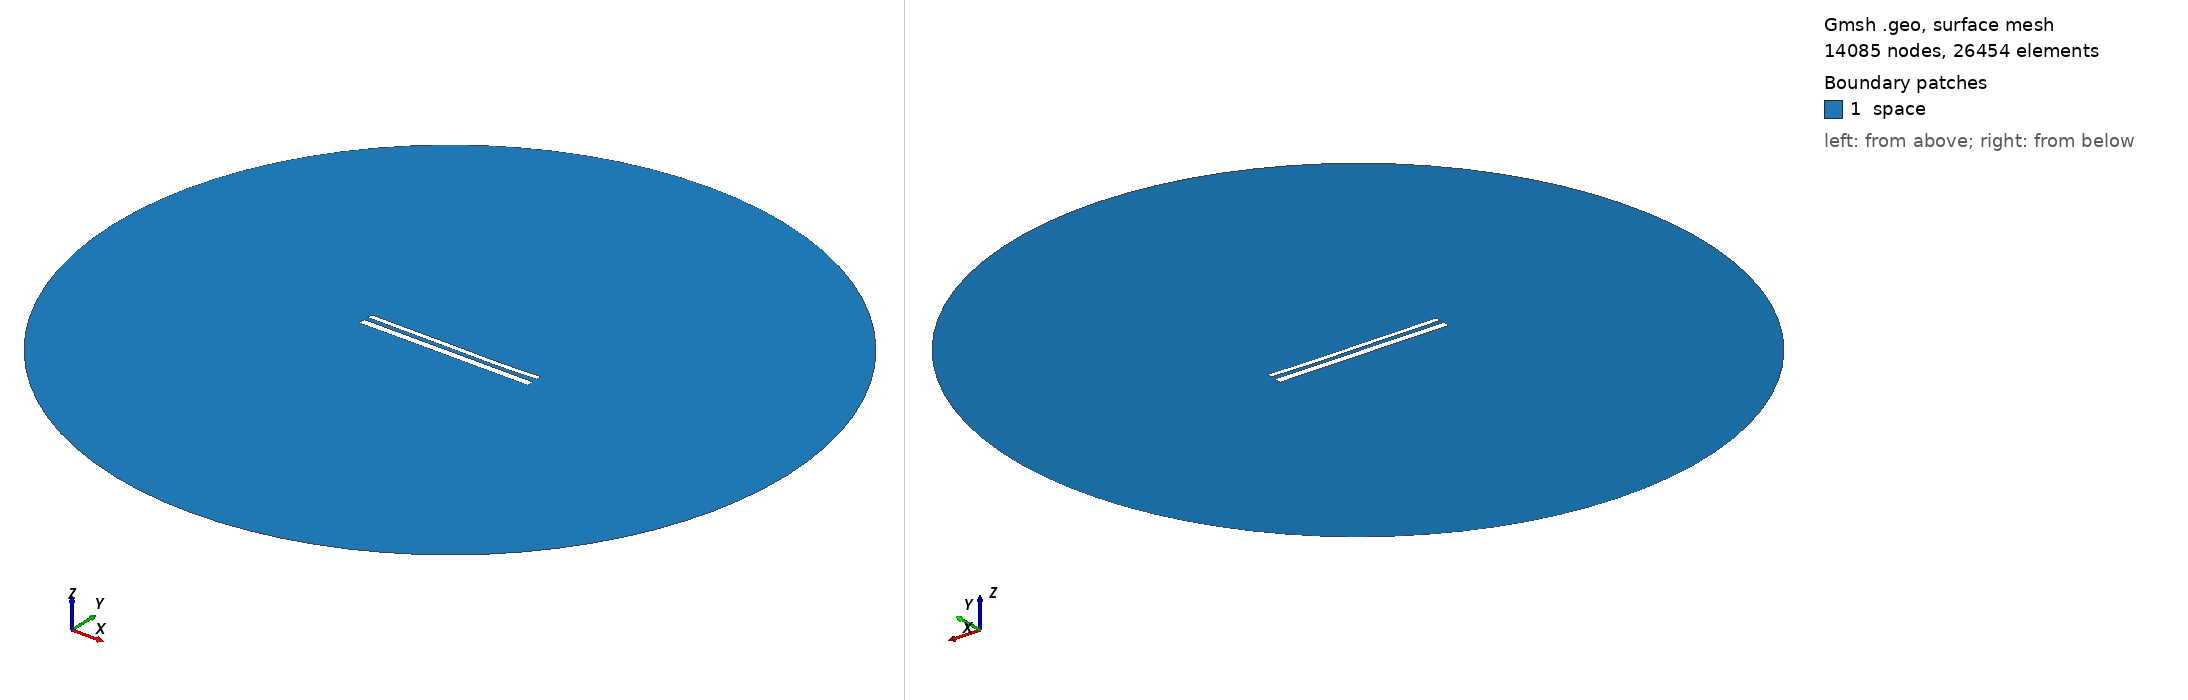

Gmsh geometry script, surface-meshed: 14085 nodes, 26454 surface elements. Boundary patches (legend numbers): 1 space. Left view from above one corner, right view from below the opposite corner. Legend entries are the model's physical surfaces. The drawing asked Gmsh for element sizes between 1% and 20% of the model's largest extent; the script's own settings can give other sizes.

=== 12017.geo (drawn) ===
//---------------------------------------
// Geometry kernel
//---------------------------------------

SetFactory("OpenCASCADE");



//---------------------------------------
// Parameters of the geometry
//---------------------------------------

// Overetch of the upper plate
overetch = 0.375;

// Distance between the plates
distance = 2.5;

// Discretization over the x axis (for the deformation)
nx = 50; 

// Length of the plate
L = 100 - overetch; 

// Number of modes
n = 4; 

// 1st mode coefficient
coeff(1) = -0.075;
beta(1) = 0.596864 * 3.1415926535 / L;

// 2nd mode coefficient
coeff(2) = -0.15;
beta(2) = 1.49418 * 3.1415926535 / L;

// 3rd mode coefficient
coeff(3) = 0.07499999999999998;
beta(3) = 2.50025 * 3.1415926535 / L;

// 4th mode coefficient
coeff(4) = -0.075;
beta(4) = 3.49999 * 3.1415926535 / L;



//---------------------------------------
// Upper plate (deformed rectangle)
//---------------------------------------

// Coordiantes of the upper plate
xmin = -50;
xmax = 50 - overetch;

// Height of the upper plate
yheight = 4 - 2 * overetch;

// Indexes of the points
UpperID[] = {};
LowerID[] = {};
LeftID[] = {};
RightID[] = {};

// Point index
p = 1;

// Horizontal edges
For i In {1:nx}
    x = xmin + (i-1)*(xmax - xmin)/(nx-1);

    y_bottom = distance / 2 + overetch;
    For j In {1:n}
        C = (Cosh(beta(j)*L) + Cos(beta(j)*L)) / (Sinh(beta(j)*L) + Sin(beta(j)*L));
        y_bottom  = y_bottom + coeff(j) * (Cosh(beta(j)*(x+50)) - Cos(beta(j)*(x+50)) - C * (Sinh(beta(j)*(x+50)) - Sin(beta(j)*(x+50))));
    EndFor

    y_top = y_bottom + yheight;

    Point(p) = {x, y_top, 0, 1.0};
    UpperID[i] = p;
    p = p + 1;

    Point(p) = {x, y_bottom, 0, 1.0};
    LowerID[i] = p;
    p = p + 1;
EndFor

// Create point lists
UpperPts[] = {}; LowerPts[] = {};
For i In {1:nx}
  UpperPts[] += {UpperID[i]};
  LowerPts[] += {LowerID[i]};
EndFor

// Build splines
Spline(1) = {UpperPts[]};
Spline(2) = {LowerPts[]};
Line(3) = {LowerPts[nx-1], UpperPts[nx-1]};
Line(4) = {LowerPts[0], UpperPts[0]};

// Build the plane surface
Curve Loop(1) = {2, 3, -1, -4};
Plane Surface(1) = {1};



//---------------------------------------
// Lower plate (rectangle)
//---------------------------------------

// Vertices
Point(1001) = {-50, -1, 0, 1.0};
Point(1002) = { 50, -1, 0, 1.0};
Point(1003) = { 50,  -5, 0, 1.0};
Point(1004) = {-50,  -5, 0, 1.0};

// Edges
Line(5) = {1001, 1002};
Line(6) = {1002, 1003};
Line(7) = {1003, 1004};
Line(8) = {1004, 1001};

// Plane surface
Line Loop(2) = {5, 6, 7, 8};
Plane Surface(2) = {2}; 



//---------------------------------------
// Outer (fictious) boundary
//---------------------------------------

// Points
Point(1005) = {0, 0, 0};       // Center
Point(1006) = {200, 0, 0};     // Start point
Point(1007) = {0, 200, 0};     // 90 degrees
Point(1008) = {-200, 0, 0};    // 180 degrees
Point(1009) = {0, -200, 0};    // 270 degrees

// Circle arcs (each needs start, center, end)
Circle(9) = {1006, 1005, 1007};
Circle(10) = {1007, 1005, 1008};
Circle(11) = {1008, 1005, 1009};
Circle(12) = {1009, 1005, 1006};

// Plane surface for the entire domain
Curve Loop(3) = {9, 10, 11, 12};
Surface(3) = {3};

// Subtract the plates from the whole domain to obtain the actual domain where we want to solve the equations
BooleanDifference{ Surface{3}; Delete; }{ Surface{1}; Surface{2}; Delete; }




//---------------------------------------
// Transfinite Lines/Curves
//---------------------------------------

// Set the number of points on the boundaries
r = 7;

// Plates
Transfinite Curve {1, 2} = 50*r Using Progression 1;
Transfinite Curve {3, 4} = 2*r Using Progression 1;
Transfinite Line {5, 7} = 50*r Using Progression 1;
Transfinite Line {6, 8} = 2*r Using Progression 1;

// Outer boundary
Transfinite Line {9, 10, 11, 12} = 20 Using Progression 1;



//---------------------------------------
// Physical groups
//---------------------------------------                

// Physical curves (boundaries)
Physical Line("force_segment", 10) = {2};
Physical Line("upper_plate", 11) = {1, 3, 4};
Physical Line("lower_plate", 12) = {5, 6, 7, 8};
Physical Line("boundary", 20) = {9, 10, 11, 12};

// Physical Surfaces
Physical Surface("space", 30) = {3};



//---------------------------------------
// 6. Generate the Mesh
//---------------------------------------

// 2D mesh generation
Mesh 2;
